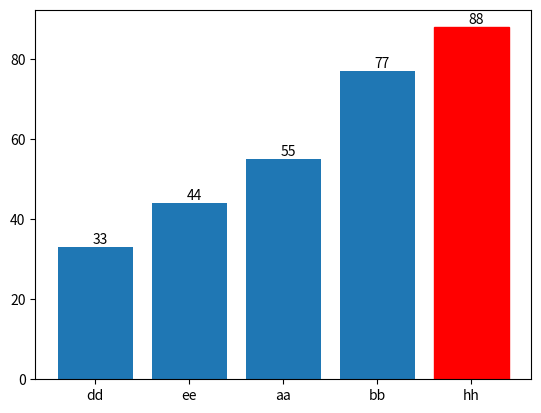

This figure's Python source:
# https://stackoverflow.com/questions/18973404/setting-different-bar-color-in-matplotlib-python
import matplotlib.pyplot as plt
import operator
from functools import reduce

nama = ['ee','bb','dd','hh','aa']
nilai = [44,77,33,88,55]

# gabung nama dan nilai
gabungan = []
for i in range(len(nama)):
    gabungan_col = []
    for j in range(1):
        gabungan_col.append(nama[i])
        gabungan_col.append(nilai[i])
    gabungan.append(gabungan_col)

# mengurutkan berdasarkan abjad nama
def selected_key(elem):
    return elem[1]
gabungan.sort(key=selected_key)

# menampilkan isi dari list gabungan
print(gabungan)

# split hasil gabungan yg telah diurukan berdasrkan abjad nama
nama = []
nilai = []
for i in range(len(gabungan)):
    for j in range(1):
        nama.append(gabungan[i][0])
        nilai.append(gabungan[i][1])

# menentukan warna pada nama tertentu
nama_terpilih = 'hh'
for i,j in enumerate(nama):
    if j == nama_terpilih:
        kolom_terpilih = i

barlist = plt.bar(nama,nilai)
barlist[kolom_terpilih].set_color('r')

for i in range(len(nama)):
    plt.text(x=i-.03,y=nilai[i]+1,s=nilai[i])

plt.show()
